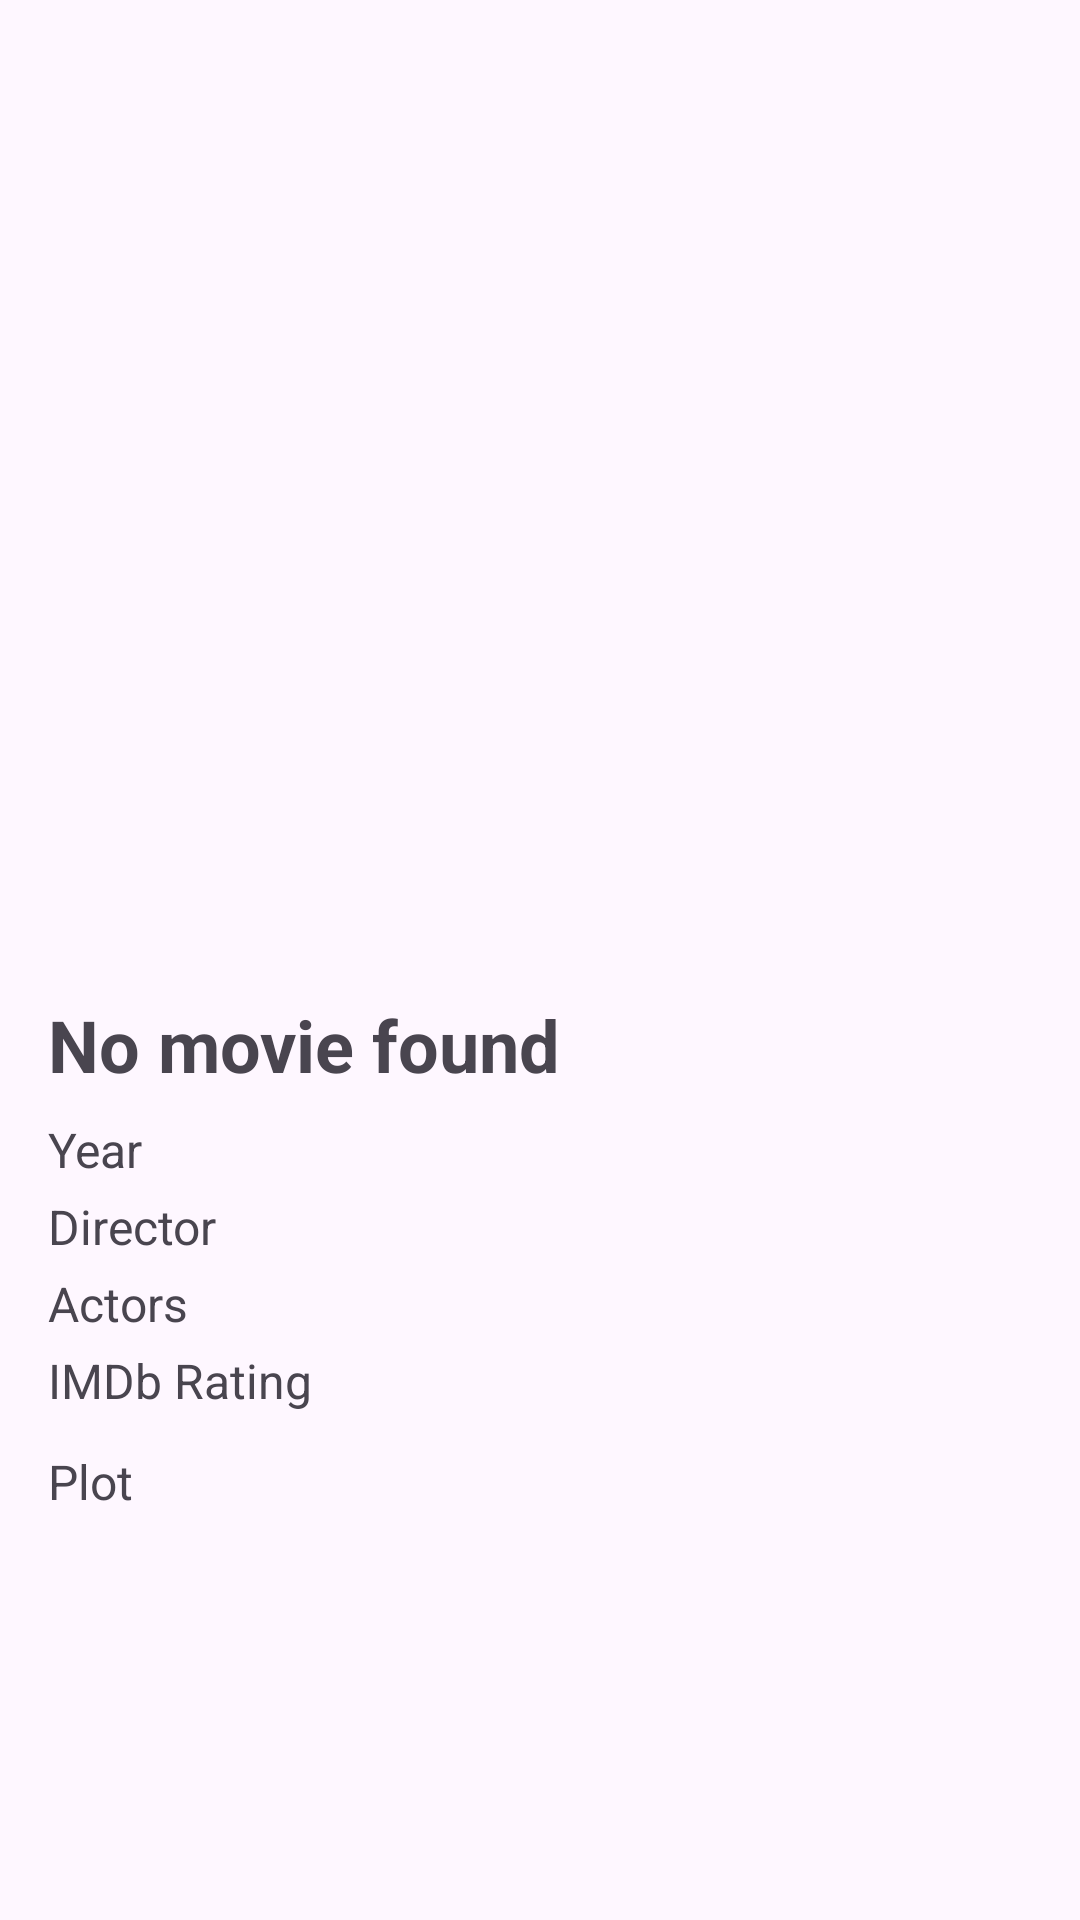

Android layout source for this screen:
<!-- AndroidManifest.xml: application theme Theme.FinalProject1 -->
<!-- res/layout/activity_main.xml -->
<?xml version="1.0" encoding="utf-8"?>
<ScrollView xmlns:android="http://schemas.android.com/apk/res/android"
    android:layout_width="match_parent"
    android:layout_height="match_parent">

    <LinearLayout
        android:orientation="vertical"
        android:padding="16dp"
        android:layout_width="match_parent"
        android:layout_height="wrap_content">

        
        <ImageView
            android:id="@+id/img_poster"
            android:layout_width="match_parent"
            android:layout_height="300dp"
            android:scaleType="centerCrop"
            android:layout_marginBottom="16dp" />

        
        <TextView
            android:id="@+id/txt_title"
            android:layout_width="wrap_content"
            android:layout_height="wrap_content"
            android:textSize="24sp"
            android:textStyle="bold"
            android:text="No movie found"
            android:layout_marginBottom="8dp" />

        
        <TextView
            android:id="@+id/txt_year"
            android:layout_width="wrap_content"
            android:layout_height="wrap_content"
            android:text="Year"
            android:textSize="16sp"
            android:layout_marginBottom="4dp" />

        
        <TextView
            android:id="@+id/txt_director"
            android:layout_width="wrap_content"
            android:layout_height="wrap_content"
            android:text="Director"
            android:textSize="16sp"
            android:layout_marginBottom="4dp" />

        
        <TextView
            android:id="@+id/txt_actors"
            android:layout_width="wrap_content"
            android:layout_height="wrap_content"
            android:text="Actors"
            android:textSize="16sp"
            android:layout_marginBottom="4dp" />

        
        <TextView
            android:id="@+id/txt_rating"
            android:layout_width="wrap_content"
            android:layout_height="wrap_content"
            android:text="IMDb Rating"
            android:textSize="16sp"
            android:layout_marginBottom="4dp" />

        
        <TextView
            android:id="@+id/txt_plot"
            android:layout_width="wrap_content"
            android:layout_height="wrap_content"
            android:text="Plot"
            android:textSize="16sp"
            android:layout_marginTop="8dp"
            android:layout_marginBottom="16dp" />

    </LinearLayout>
</ScrollView>
<!-- resources referenced by this layout -->
<resources>
  <style name="Theme.FinalProject1" parent="Base.Theme.FinalProject1">
          <item name="navigationViewStyle">@style/Widget.MyNavigationView</item>
      </style>
  <style name="Base.Theme.FinalProject1" parent="Theme.Material3.DayNight.NoActionBar">
      </style>
  <style name="Widget.MyNavigationView" parent="Widget.MaterialComponents.NavigationView">
          <item name="android:textColor">@color/text_primary</item>
          <item name="android:background">@color/background_dark</item>
          <item name="itemIconTint">@color/text_primary</item>
          <item name="itemTextColor">@color/text_primary</item>
      </style>
  <color name="text_primary">#FFFFFF</color>
  <color name="background_dark">#1C1C1C</color>
</resources>
